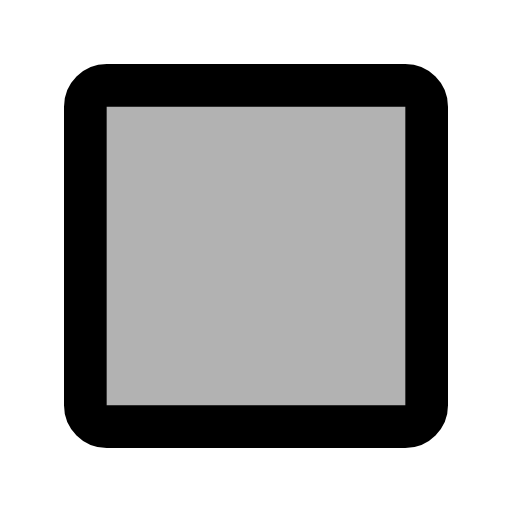
t = 0.00 s
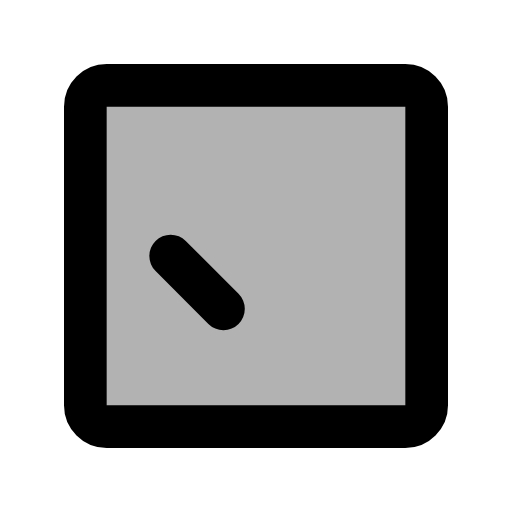
t = 0.05 s
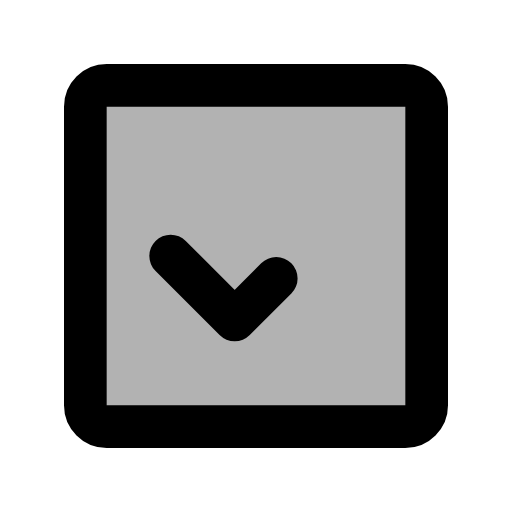
t = 0.10 s
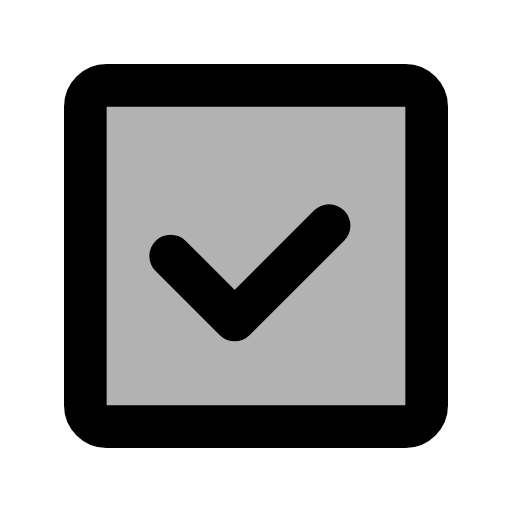
t = 0.15 s
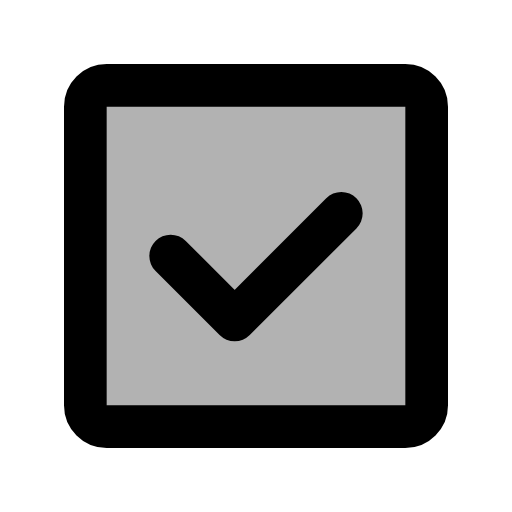
t = 0.20 s

The animated SVG that drew these frames (rendered in a browser with its animation timeline set to each time). Animation: 1 SMIL element (animate=1); one cycle of 0.20 s.

<svg xmlns="http://www.w3.org/2000/svg" width="24" height="24" viewBox="0 0 24 24">
    <g stroke="currentColor" stroke-width="2" stroke-linecap="round" stroke-linejoin="round">
        <path d="M20 19V5a1 1 0 0 0-1-1H5a1 1 0 0 0-1 1v14a1 1 0 0 0 1 1h14a1 1 0 0 0 1-1Z" fill="currentColor"
              fill-opacity="0.3"/>
        <path d="M8 12L11 15L16 10" fill="none" stroke-dasharray="14" stroke-dashoffset="14">
            <animate attributeName="stroke-dashoffset" values="14;0" dur="0.2s" fill="freeze"/>
        </path>
    </g>
</svg>
